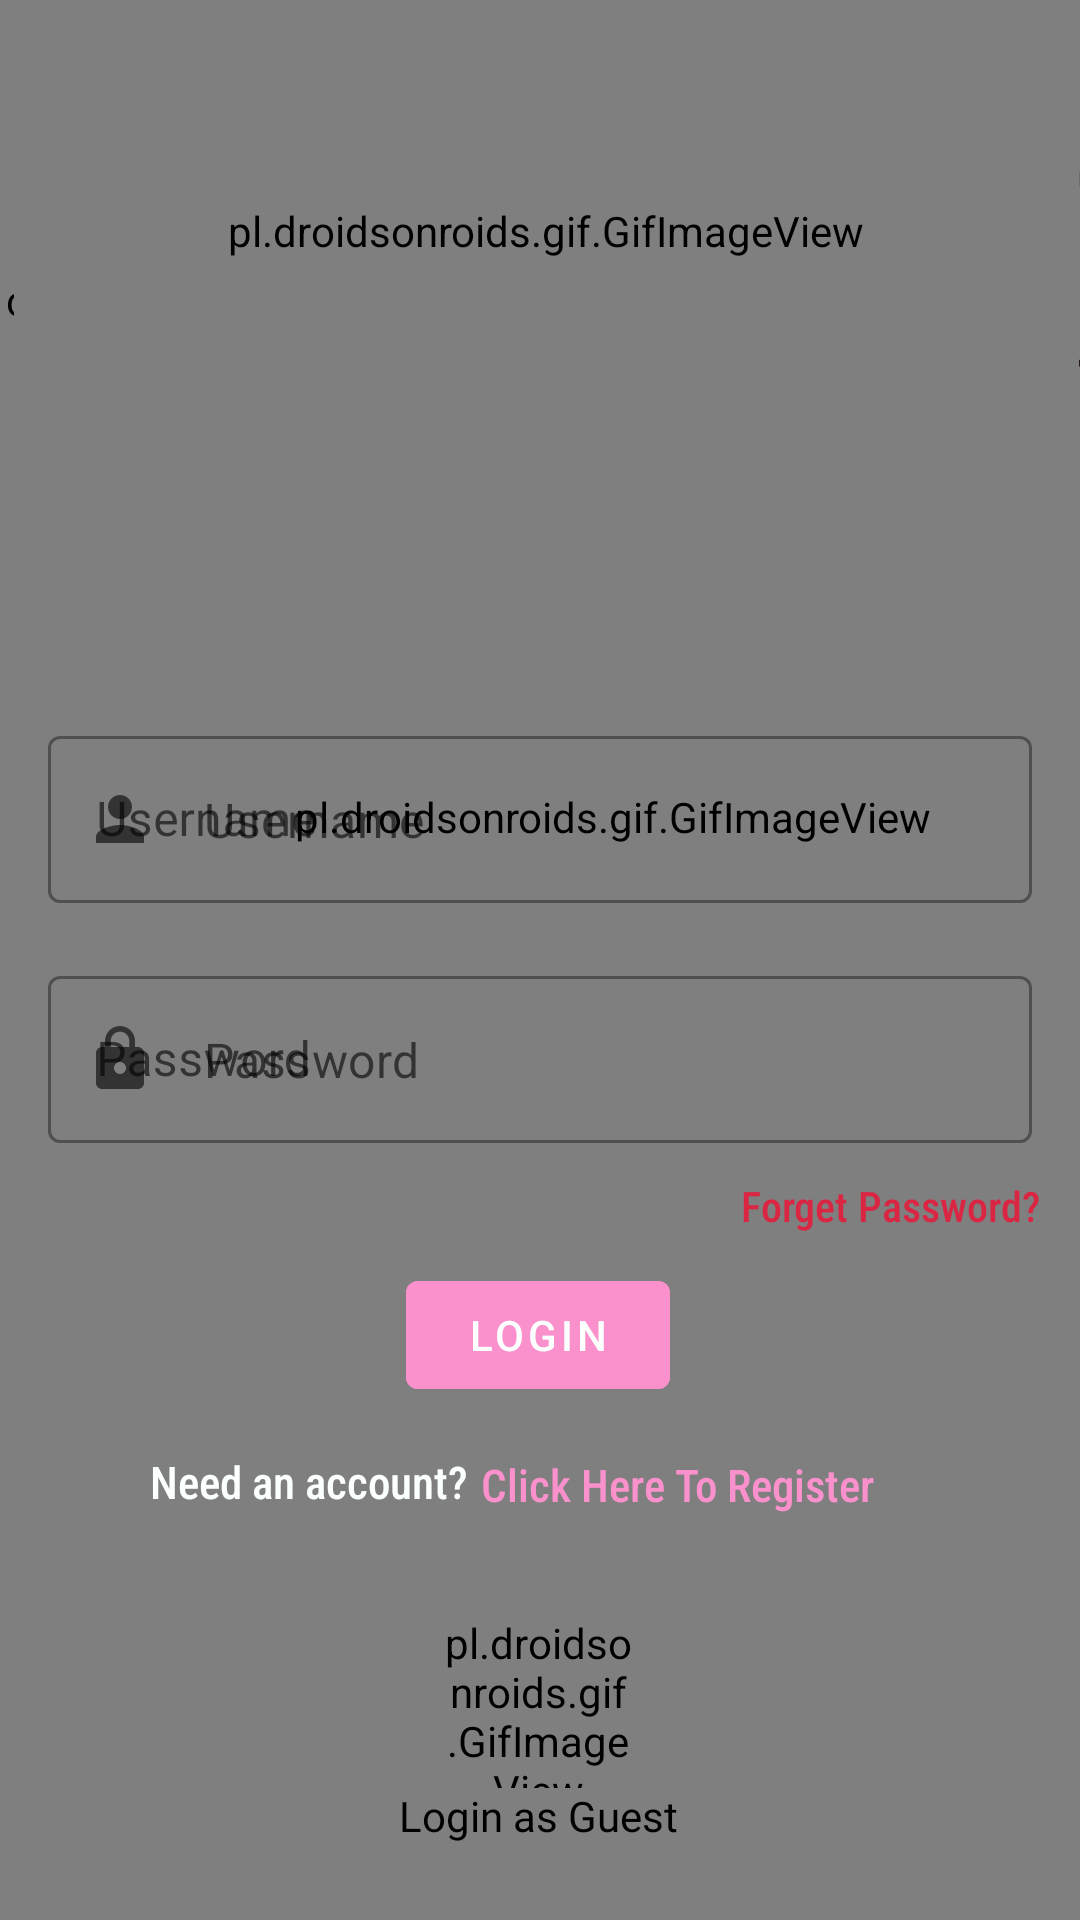

Produce the Android XML layout that renders to this screen, including the resource entries it uses.
<!-- AndroidManifest.xml: application theme Theme.TugasBesar -->
<!-- res/layout/activity_main.xml -->
<?xml version="1.0" encoding="utf-8"?>
<androidx.constraintlayout.widget.ConstraintLayout xmlns:android="http://schemas.android.com/apk/res/android"
    xmlns:app="http://schemas.android.com/apk/res-auto"
    xmlns:tools="http://schemas.android.com/tools"
    android:layout_width="match_parent"
    android:layout_height="match_parent"
    android:background="@drawable/bgeveningsky"
    tools:context=".MapsActivity">

    <pl.droidsonroids.gif.GifImageView
        android:layout_width="409dp"
        android:layout_height="736dp"
        android:layout_marginBottom="0dp"
        android:src="@drawable/bgeveningsky"
        app:layout_constraintBottom_toBottomOf="parent"
        app:layout_constraintEnd_toEndOf="parent"
        app:layout_constraintHorizontal_bias="0.0"
        app:layout_constraintStart_toStartOf="parent" />

    <com.airbnb.lottie.LottieAnimationView
        android:id="@+id/animation"
        android:layout_width="189dp"
        android:layout_height="216dp"
        app:lottie_rawRes="@raw/japanflag"
        app:lottie_autoPlay="true"
        app:lottie_loop="true"
        app:layout_constraintBottom_toBottomOf="parent"
        app:layout_constraintEnd_toEndOf="parent"
        app:layout_constraintHorizontal_bias="0.0"
        app:layout_constraintStart_toStartOf="parent"
        app:layout_constraintTop_toTopOf="parent"
        app:layout_constraintVertical_bias="0.0"
        />













    <ImageView
        android:id="@+id/imageView"
        android:layout_width="305dp"
        android:layout_height="625dp"
        android:layout_marginBottom="304dp"
        app:layout_constraintBottom_toBottomOf="parent"
        app:layout_constraintEnd_toEndOf="parent"
        app:layout_constraintStart_toStartOf="parent"
        app:srcCompat="@drawable/logo" />

    <Button
        android:id="@+id/loginButton"
        android:layout_width="wrap_content"
        android:layout_height="wrap_content"
        android:text="Login"
        android:backgroundTint="@color/baby_pink"
        android:textColor="@color/white"
        app:layout_constraintBottom_toBottomOf="parent"
        app:layout_constraintEnd_toEndOf="parent"
        app:layout_constraintHorizontal_bias="0.498"
        app:layout_constraintStart_toStartOf="parent"
        app:layout_constraintTop_toTopOf="parent"
        app:layout_constraintVertical_bias="0.711" />

    <TextView
        android:id="@+id/forgetpassword"
        android:layout_width="wrap_content"
        android:layout_height="wrap_content"
        android:fontFamily="sans-serif-condensed-medium"
        android:text="Forget Password?"
        android:textColor="@color/red"
        app:layout_constraintBottom_toBottomOf="parent"
        app:layout_constraintEnd_toEndOf="parent"
        app:layout_constraintHorizontal_bias="0.949"
        app:layout_constraintStart_toStartOf="parent"
        app:layout_constraintTop_toTopOf="parent"
        app:layout_constraintVertical_bias="0.632" />

    <TextView
        android:id="@+id/textView4"
        android:layout_width="120dp"
        android:layout_height="30dp"
        android:fontFamily="sans-serif-condensed-medium"
        android:text="Need an account? "
        android:textSize="15dp"
        android:textColor="@color/white"
        app:layout_constraintBottom_toBottomOf="parent"
        app:layout_constraintEnd_toEndOf="parent"
        app:layout_constraintHorizontal_bias="0.209"
        app:layout_constraintStart_toStartOf="parent"
        app:layout_constraintTop_toTopOf="parent"
        app:layout_constraintVertical_bias="0.793" />

    <TextView
        android:id="@+id/registerText"
        android:layout_width="188dp"
        android:layout_height="29dp"
        android:layout_marginStart="92dp"
        android:fontFamily="sans-serif-condensed-medium"
        android:text="  Click Here To Register"
        android:textSize="15dp"
        android:textColor="@color/baby_pink"
        app:layout_constraintBottom_toBottomOf="parent"
        app:layout_constraintEnd_toEndOf="parent"
        app:layout_constraintHorizontal_bias="0.77"
        app:layout_constraintStart_toStartOf="parent"
        app:layout_constraintTop_toTopOf="parent"
        app:layout_constraintVertical_bias="0.793" />

    <TextView
        android:id="@+id/textguest"
        android:layout_width="wrap_content"
        android:layout_height="wrap_content"
        android:fontFamily="@font/hackedfont"
        android:text="Login as Guest"
        android:textColor="@color/black"
        app:layout_constraintBottom_toBottomOf="parent"
        app:layout_constraintEnd_toEndOf="parent"
        app:layout_constraintHorizontal_bias="0.498"
        app:layout_constraintStart_toStartOf="parent"
        app:layout_constraintTop_toTopOf="parent"
        app:layout_constraintVertical_bias="0.959" />

    <LinearLayout
        android:id="@+id/LinearLayout"
        android:layout_width="match_parent"
        android:layout_height="wrap_content"
        android:orientation="vertical"
        android:layout_marginStart="16dp"
        android:layout_marginEnd="16dp"
        app:layout_constraintBottom_toBottomOf="parent"
        app:layout_constraintEnd_toEndOf="parent"
        app:layout_constraintStart_toStartOf="parent"
        app:layout_constraintTop_toTopOf="parent">
        <com.google.android.material.textfield.TextInputLayout
            android:id="@+id/userInput"
            style="@style/Widget.MaterialComponents.TextInputLayout.OutlinedBox"
            android:elevation="2dp"
            android:layout_width="match_parent"
            android:layout_height="80dp"
            android:hint="Username"
            app:errorEnabled="true"
            app:startIconDrawable="@drawable/ic_baseline_person_24">

            <com.google.android.material.textfield.TextInputEditText
                android:id="@+id/user"
                android:layout_width="match_parent"
                android:layout_height="wrap_content"
                android:hint="Username" />
        </com.google.android.material.textfield.TextInputLayout>

        <com.google.android.material.textfield.TextInputLayout
            android:id="@+id/passInput"
            style="@style/Widget.MaterialComponents.TextInputLayout.OutlinedBox"
            android:elevation="2dp"
            android:layout_width="match_parent"
            android:layout_height="80dp"
            android:hint="Password"
            app:errorEnabled="true"
            app:startIconDrawable="@drawable/ic_baseline_lock_24">

            <com.google.android.material.textfield.TextInputEditText
                android:id="@+id/pass"
                android:layout_width="match_parent"
                android:layout_height="wrap_content"
                android:hint="Password"
                android:inputType="textPassword" />
        </com.google.android.material.textfield.TextInputLayout>

    </LinearLayout>


    <ImageView
        android:id="@+id/imageView7"
        android:layout_width="169dp"
        android:layout_height="192dp"
        app:layout_constraintBottom_toBottomOf="parent"
        app:layout_constraintEnd_toEndOf="parent"
        app:layout_constraintHorizontal_bias="1.0"
        app:layout_constraintStart_toStartOf="parent"
        app:layout_constraintTop_toTopOf="parent"
        app:layout_constraintVertical_bias="0.0"
        app:srcCompat="@drawable/sakura" />

    <pl.droidsonroids.gif.GifImageView
        android:layout_width="355dp"
        android:layout_height="255dp"
        android:layout_marginBottom="436dp"
        android:src="@drawable/sakurafall"
        app:layout_constraintBottom_toBottomOf="parent"
        app:layout_constraintEnd_toEndOf="parent"
        app:layout_constraintHorizontal_bias="0.951"
        app:layout_constraintStart_toStartOf="parent" />

    <pl.droidsonroids.gif.GifImageView
        android:layout_width="63dp"
        android:layout_height="58dp"
        android:layout_marginBottom="44dp"
        android:src="@drawable/gurahi"
        app:layout_constraintBottom_toBottomOf="parent"
        app:layout_constraintEnd_toEndOf="parent"
        app:layout_constraintHorizontal_bias="0.498"
        app:layout_constraintStart_toStartOf="parent" />

    <include
        android:id="@+id/layout_loading"
        layout="@layout/layout_loading"
        android:visibility="gone"/>

</androidx.constraintlayout.widget.ConstraintLayout>
<!-- res/layout/layout_loading.xml (included above) -->
<?xml version="1.0" encoding="utf-8"?>
<LinearLayout xmlns:android="http://schemas.android.com/apk/res/android"
    android:layout_width="match_parent"
    android:layout_height="match_parent"
    android:background="#CCFFFFFF"
    android:gravity="center"
    android:orientation="vertical"
    android:translationZ="10dp">

    <pl.droidsonroids.gif.GifImageView
        android:layout_width="211dp"
        android:layout_height="197dp"
        android:src="@drawable/guravacuum" />

    <pl.droidsonroids.gif.GifImageView
        android:layout_width="107dp"
        android:layout_height="88dp"
        android:src="@drawable/loadingballs" />

    <TextView
        android:id="@+id/tv_loading"
        android:layout_width="wrap_content"
        android:layout_height="wrap_content"
        android:layout_marginTop="8dp"
        android:gravity="center"
        android:text="Loading..."/>

</LinearLayout>
<!-- resources referenced by this layout -->
<resources>
  <color name="baby_pink">#fb91cc</color>
  <color name="black">#FF000000</color>
  <color name="red">#da2543</color>
  <color name="white">#fbfffe</color>
  <!-- drawable ic_baseline_lock_24 (drawable-v24) -->
  <vector android:height="24dp" android:tint="#0A193E"
      android:viewportHeight="24" android:viewportWidth="24"
      android:width="24dp" xmlns:android="http://schemas.android.com/apk/res/android">
      <path android:fillColor="@android:color/white" android:pathData="M18,8h-1L17,6c0,-2.76 -2.24,-5 -5,-5S7,3.24 7,6v2L6,8c-1.1,0 -2,0.9 -2,2v10c0,1.1 0.9,2 2,2h12c1.1,0 2,-0.9 2,-2L20,10c0,-1.1 -0.9,-2 -2,-2zM12,17c-1.1,0 -2,-0.9 -2,-2s0.9,-2 2,-2 2,0.9 2,2 -0.9,2 -2,2zM15.1,8L8.9,8L8.9,6c0,-1.71 1.39,-3.1 3.1,-3.1 1.71,0 3.1,1.39 3.1,3.1v2z"/>
  </vector>
  <!-- drawable ic_baseline_person_24 (drawable) -->
  <vector android:height="24dp" android:tint="#0A193E"
      android:viewportHeight="24" android:viewportWidth="24"
      android:width="24dp" xmlns:android="http://schemas.android.com/apk/res/android">
      <path android:fillColor="@android:color/white" android:pathData="M12,12c2.21,0 4,-1.79 4,-4s-1.79,-4 -4,-4 -4,1.79 -4,4 1.79,4 4,4zM12,14c-2.67,0 -8,1.34 -8,4v2h16v-2c0,-2.66 -5.33,-4 -8,-4z"/>
  </vector>
  <!-- drawable logo: png bitmap (drawable, 1026913 bytes) -->
  <!-- drawable sakura: png bitmap (drawable-v24, 478808 bytes) -->
  <style name="Theme.TugasBesar" parent="Theme.MaterialComponents.DayNight.DarkActionBar">
          
          <item name="colorPrimary">@color/purple_500</item>
          <item name="colorPrimaryVariant">@color/purple_700</item>
          <item name="colorOnPrimary">@color/white</item>
          
          <item name="colorSecondary">@color/teal_200</item>
          <item name="colorSecondaryVariant">@color/teal_700</item>
          <item name="colorOnSecondary">@color/black</item>
          
          <item name="android:statusBarColor" tools:targetApi="l">?attr/colorPrimaryVariant</item>
          
      </style>
  <color name="purple_500">#FF6200EE</color>
  <color name="purple_700">#FF3700B3</color>
  <color name="teal_200">#FF03DAC5</color>
  <color name="teal_700">#FF018786</color>
</resources>
